5-way image classification set "Dataset-Final" from GitHub (anw-hilmi/anwarul-hilmi); label vocabulary: cat, dog, elephant, horse, lion.

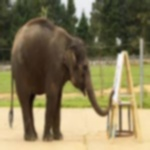
Label: elephant

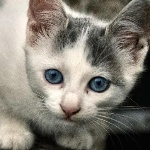
Label: cat

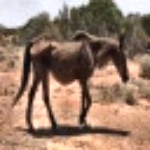
Label: horse

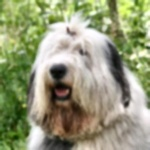
Label: dog

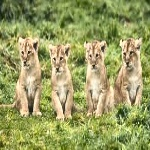
Label: lion

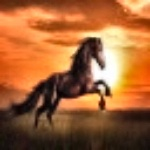
Label: horse
